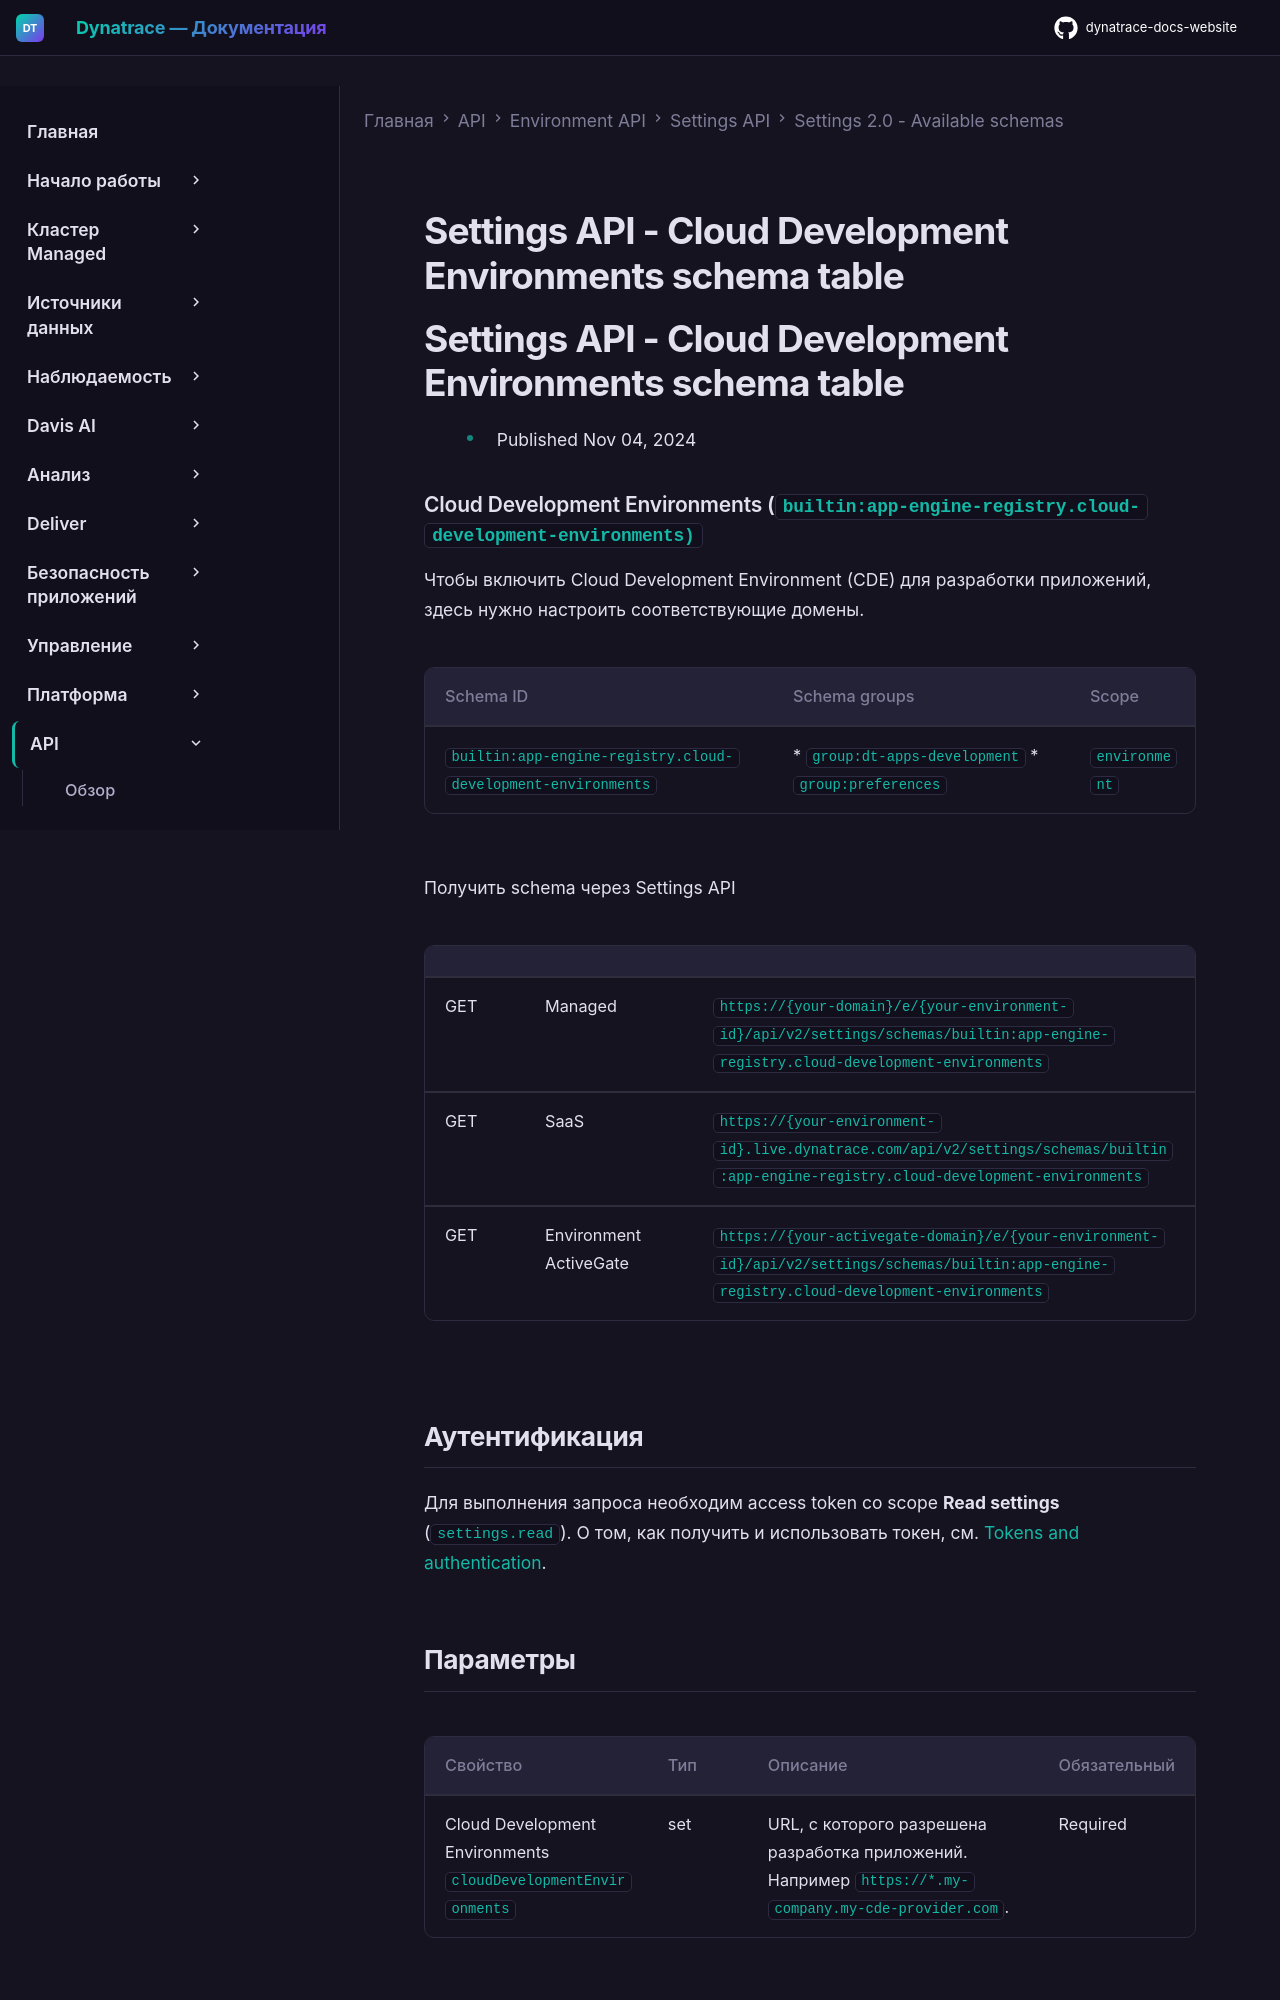

repository: Yerkebulan-Ardabayev/dynatrace-docs-website · page: managed-ru/dynatrace-api/environment-api/settings/schemas/builtin-app-engine-registry-cloud-development-environments/index.html · generator: mkdocs

---
title: Settings API - Cloud Development Environments schema table
source: https://docs.dynatrace.com/managed/dynatrace-api/environment-api/settings/schemas/builtin-app-engine-registry-cloud-development-environments
scraped: 2026-05-12T11:41:39.995395
---

# Settings API - Cloud Development Environments schema table

# Settings API - Cloud Development Environments schema table

* Published Nov 04, 2024

### Cloud Development Environments (`builtin:app-engine-registry.cloud-development-environments)`

Чтобы включить Cloud Development Environment (CDE) для разработки приложений, здесь нужно настроить соответствующие домены.

| Schema ID | Schema groups | Scope |
| --- | --- | --- |
| `builtin:app-engine-registry.cloud-development-environments` | * `group:dt-apps-development` * `group:preferences` | `environment` |

Получить schema через Settings API

|  |  |  |
| --- | --- | --- |
| GET | Managed | `https://{your-domain}/e/{your-environment-id}/api/v2/settings/schemas/builtin:app-engine-registry.cloud-development-environments` |
| GET | SaaS | `https://{your-environment-id}.live.dynatrace.com/api/v2/settings/schemas/builtin:app-engine-registry.cloud-development-environments` |
| GET | Environment ActiveGate | `https://{your-activegate-domain}/e/{your-environment-id}/api/v2/settings/schemas/builtin:app-engine-registry.cloud-development-environments` |

## Аутентификация

Для выполнения запроса необходим access token со scope **Read settings** (`settings.read`). О том, как получить и использовать токен, см. [Tokens and authentication](/managed/discover-dynatrace/references/dynatrace-api/basics/dynatrace-api-authentication).
